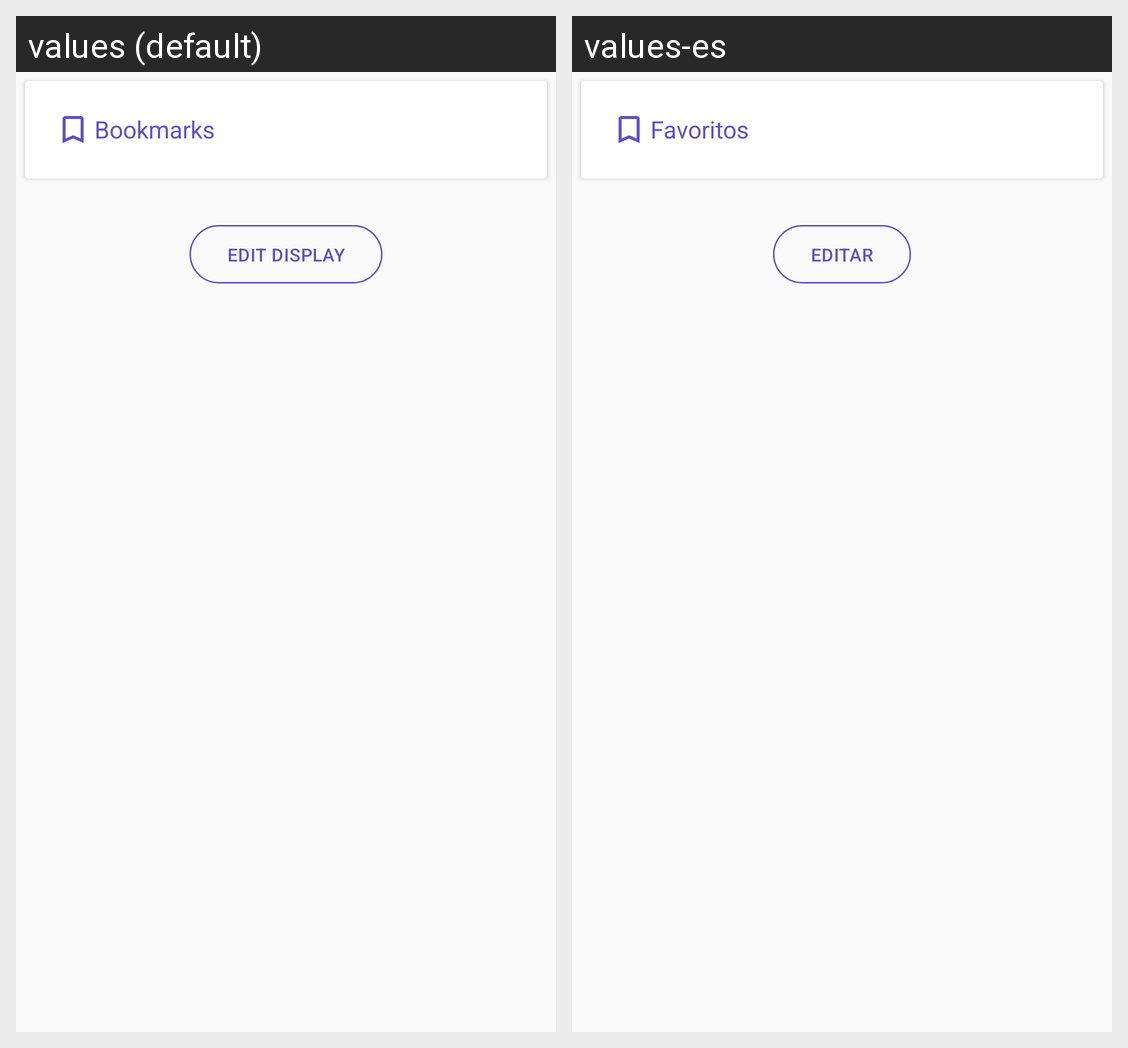

Locale-by-locale string values for the Android screen shown in this grid:
Android screen res/layout/layout_tile_footer.xml rendered under 2 locales, left to right: values (default), values-es. Device: Nexus 5 (rendered at 1080×1920; each locale shown at half size, 540×960, under a caption strip naming it); theme AppTheme.
Strings drawn on this screen, with the default value and each locale's value (text and hints the layout hard-codes, and strings that could not be matched under every locale, appear in the picture but are not listed):

bookmarks
  values: Bookmarks
  values-es: Favoritos

edit_tiles
  values: Edit Display
  values-es: Editar
